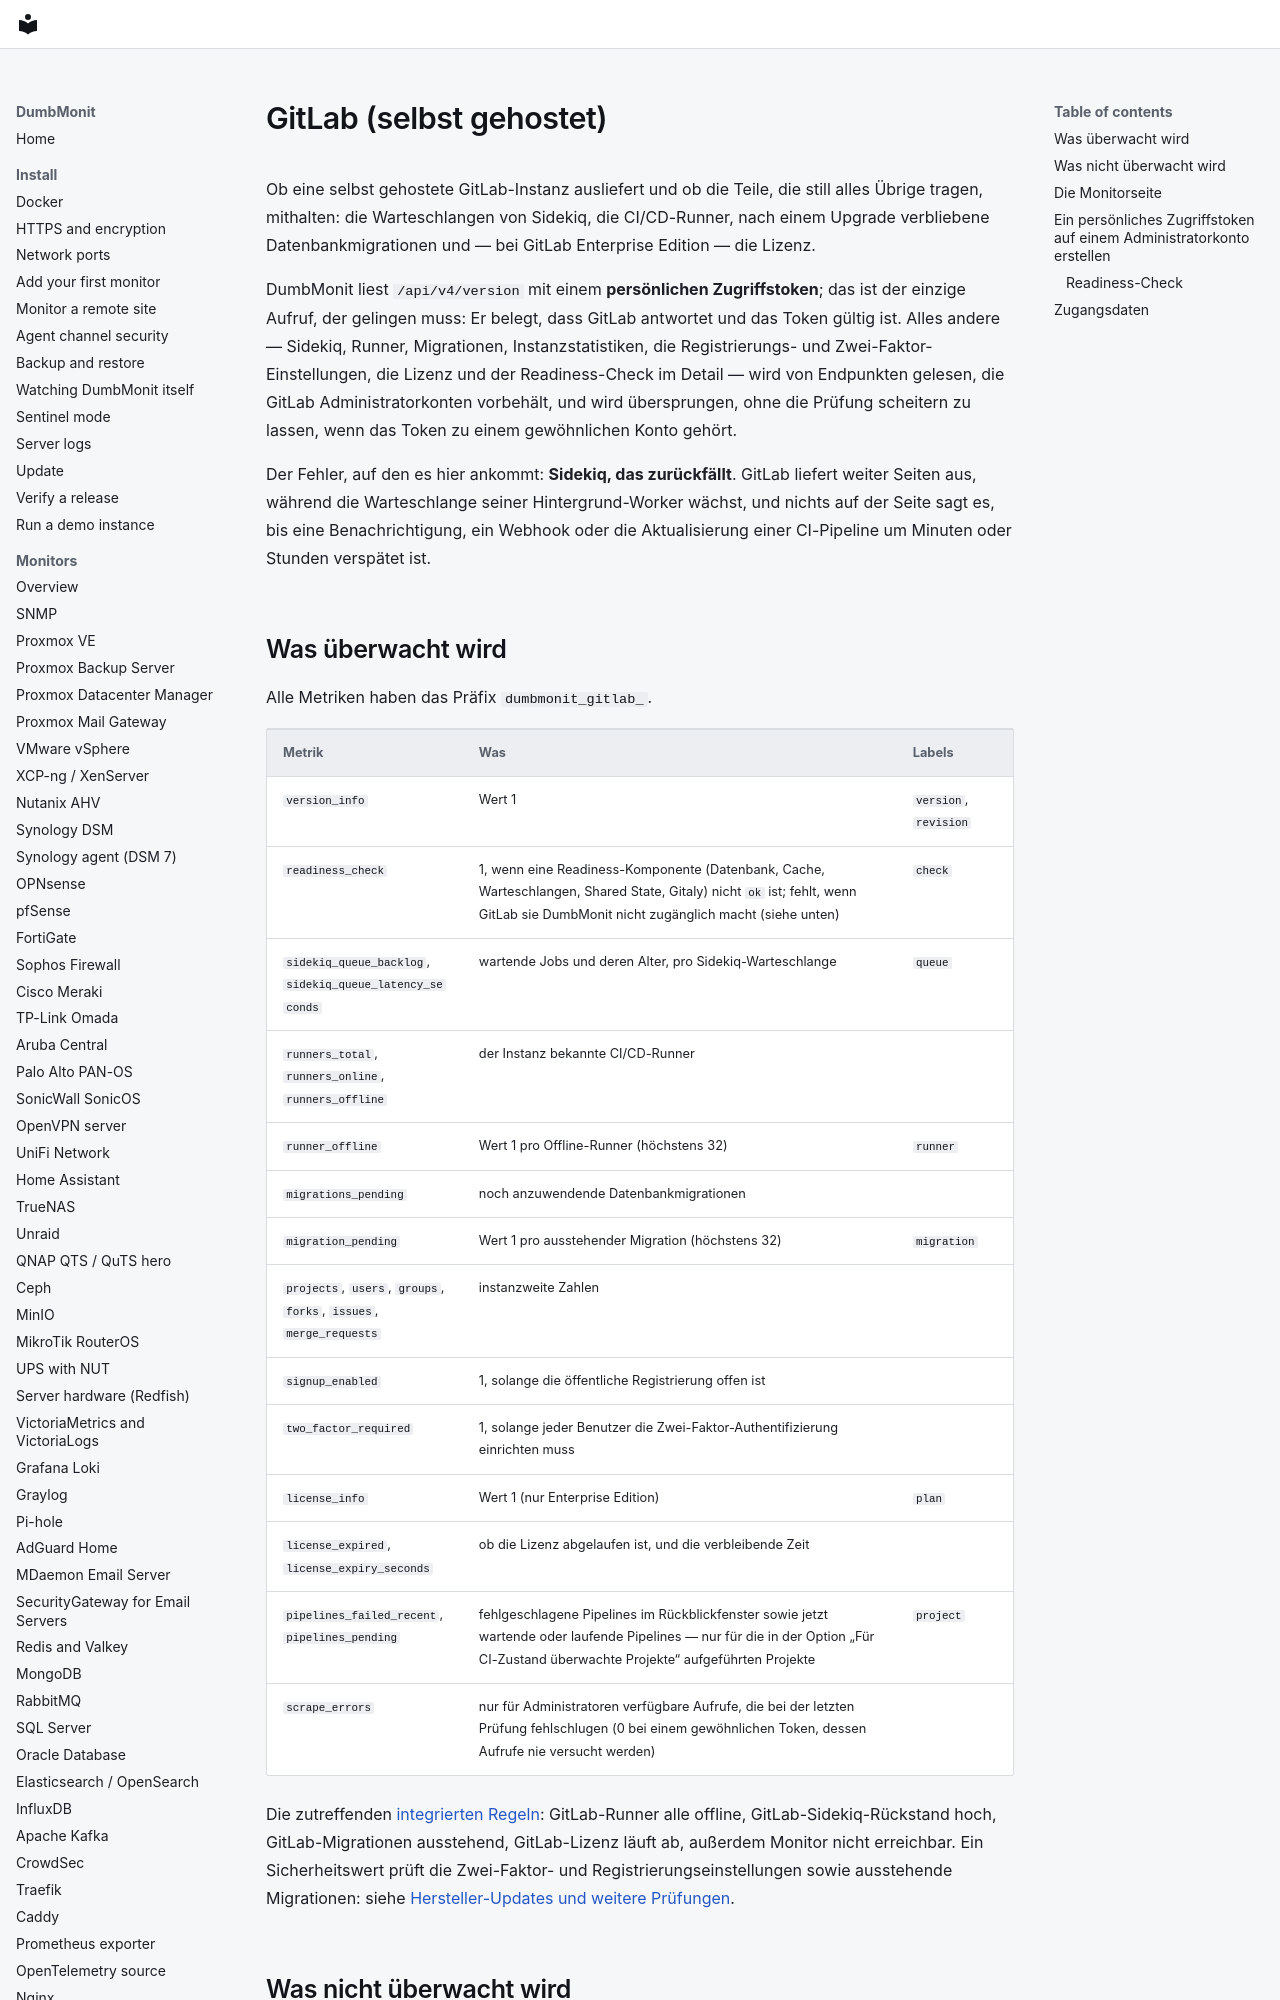

repository: laupernoe/dumbmonit · page: devices/gitlab.de/index.html · generator: mkdocs

# GitLab (selbst gehostet) {#gitlab-self-managed}

Ob eine selbst gehostete GitLab-Instanz ausliefert und ob die Teile, die still alles Übrige
tragen, mithalten: die Warteschlangen von Sidekiq, die CI/CD-Runner, nach einem Upgrade
verbliebene Datenbankmigrationen und — bei GitLab Enterprise Edition — die Lizenz.

DumbMonit liest `/api/v4/version` mit einem **persönlichen Zugriffstoken**; das ist der einzige
Aufruf, der gelingen muss: Er belegt, dass GitLab antwortet und das Token gültig ist. Alles
andere — Sidekiq, Runner, Migrationen, Instanzstatistiken, die Registrierungs- und
Zwei-Faktor-Einstellungen, die Lizenz und der Readiness-Check im Detail — wird von Endpunkten
gelesen, die GitLab Administratorkonten vorbehält, und wird übersprungen, ohne die Prüfung
scheitern zu lassen, wenn das Token zu einem gewöhnlichen Konto gehört.

Der Fehler, auf den es hier ankommt: **Sidekiq, das zurückfällt**. GitLab liefert weiter Seiten
aus, während die Warteschlange seiner Hintergrund-Worker wächst, und nichts auf der Seite sagt
es, bis eine Benachrichtigung, ein Webhook oder die Aktualisierung einer CI-Pipeline um Minuten
oder Stunden verspätet ist.
